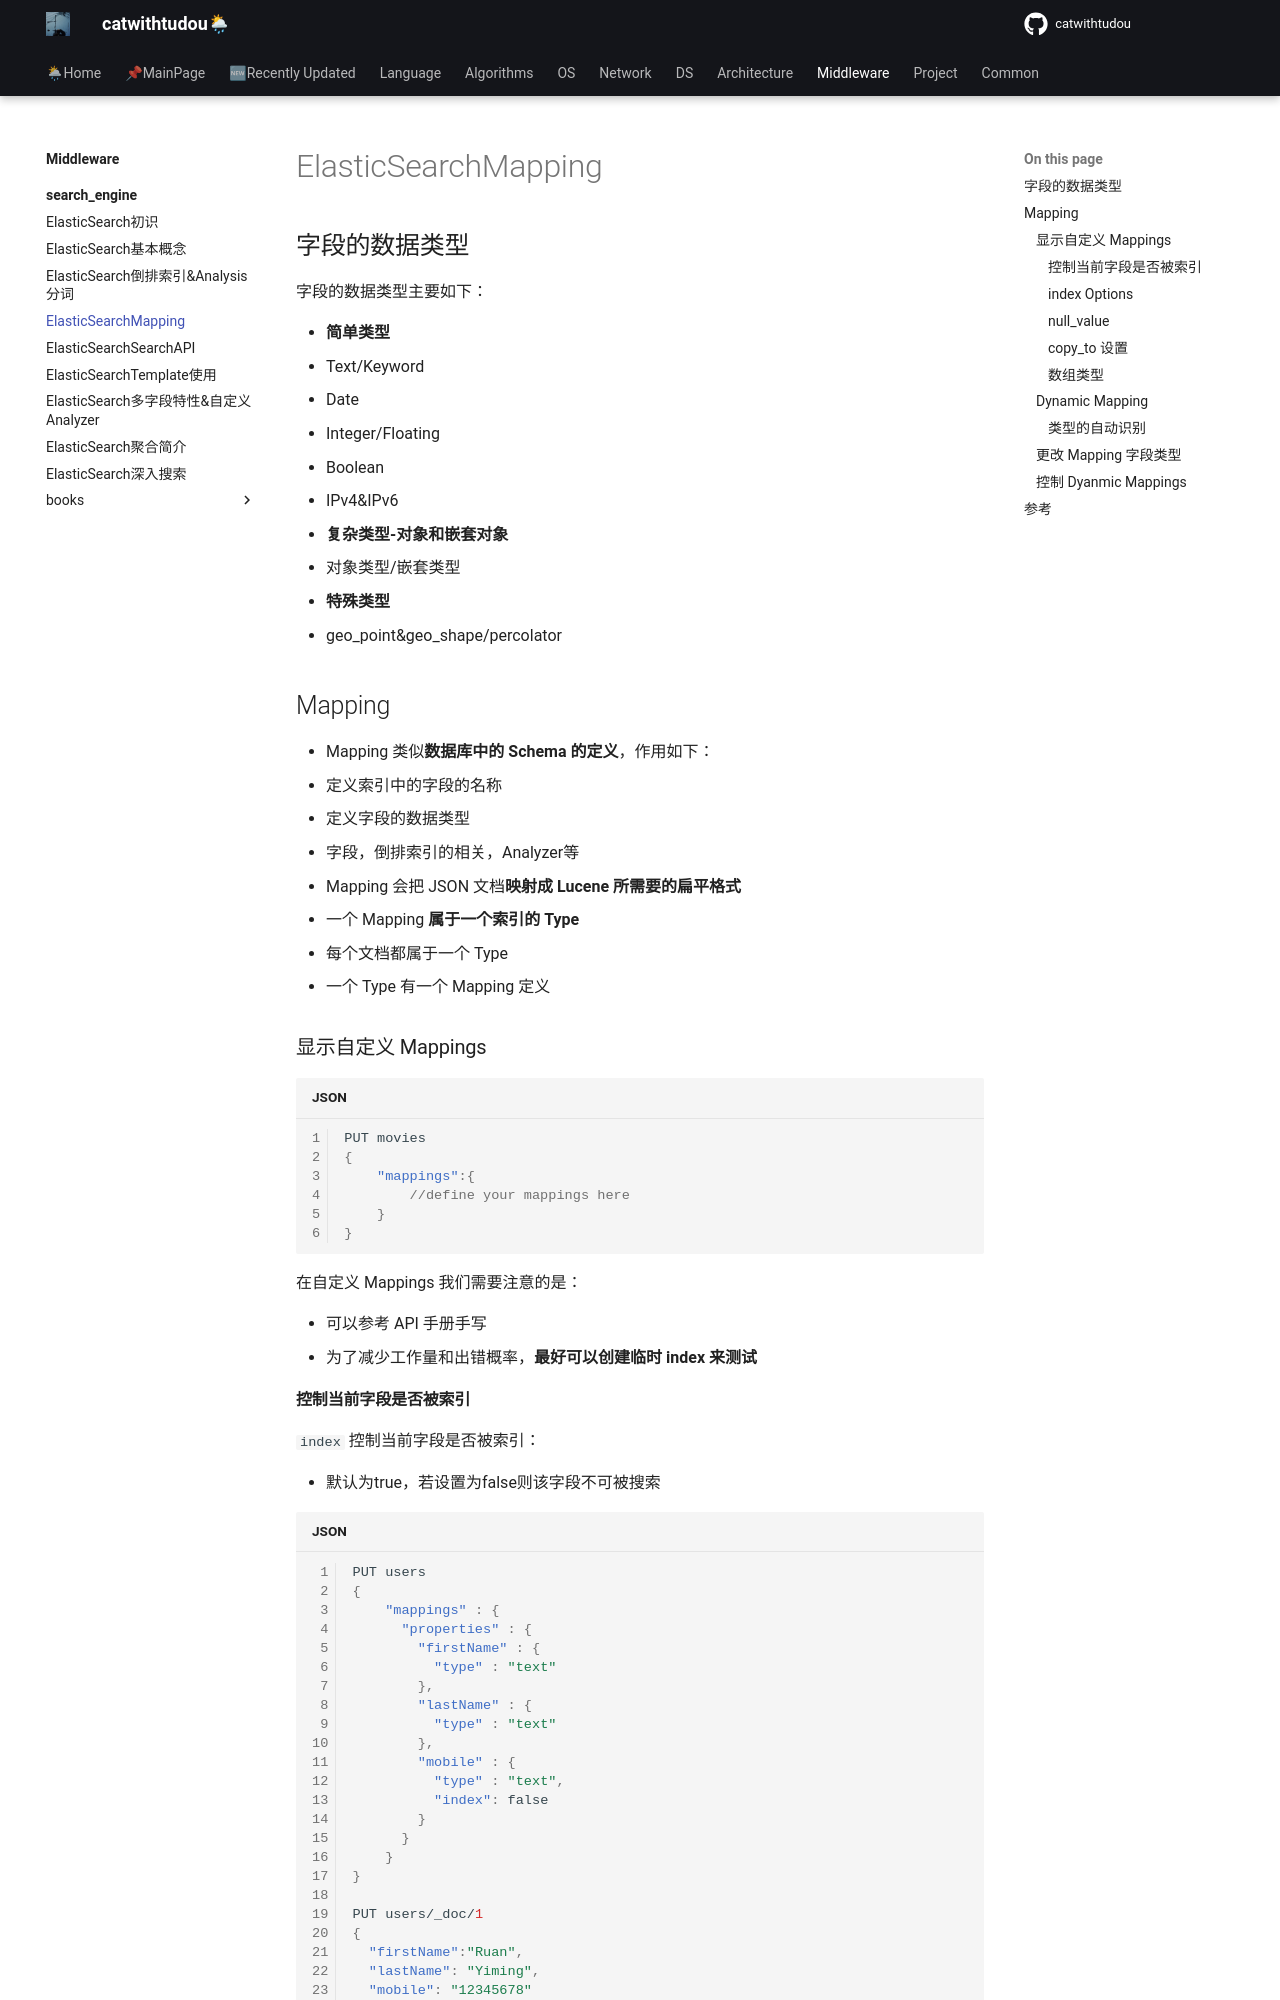

repository: catwithtudou/new_blog · page: middleware/search_engine/20220307_elasticsearchmapping/index.html · generator: mkdocs

# ElasticSearchMapping

## 字段的数据类型

字段的数据类型主要如下：

- **简单类型**
  - Text/Keyword
  - Date
  - Integer/Floating
  - Boolean
  - IPv4&IPv6
- **复杂类型-对象和嵌套对象**
  - 对象类型/嵌套类型
- **特殊类型**
  - geo_point&geo_shape/percolator

## Mapping

- Mapping 类似**数据库中的 Schema 的定义**，作用如下：
  - 定义索引中的字段的名称
  - 定义字段的数据类型
  - 字段，倒排索引的相关，Analyzer等
- Mapping 会把 JSON 文档**映射成 Lucene 所需要的扁平格式**
- 一个 Mapping **属于一个索引的 Type**
  - 每个文档都属于一个 Type
  - 一个 Type 有一个 Mapping 定义

### 显示自定义 Mappings

```json
PUT movies
{
    "mappings":{
        //define your mappings here
    }
}
```

在自定义 Mappings 我们需要注意的是：

- 可以参考 API 手册手写
- 为了减少工作量和出错概率，**最好可以创建临时 index 来测试**
